Run: headless pygame with SDL's dummy video driver; simulated clock (each Clock.tick advances the game by its frame time, no real sleeping); random seed 0; keys injected as events and as key.get_pressed() state; no mouse input.
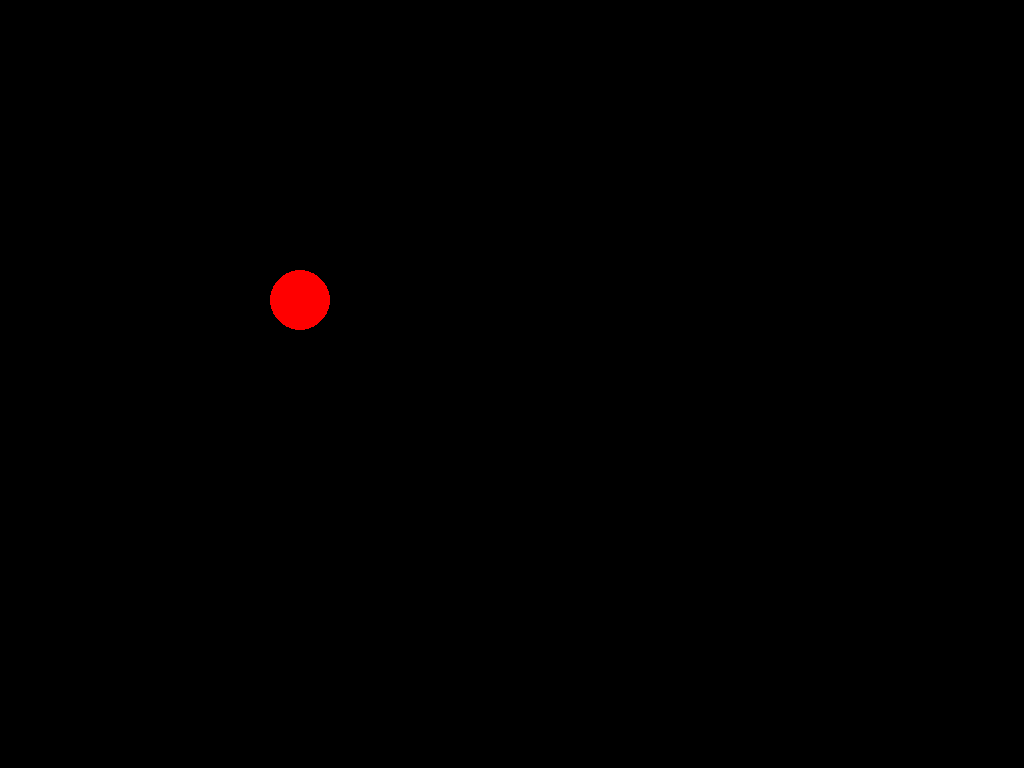
Frame 1 of 4 · flips 1–60 · no input
Frame 2 of 4 · flips 61–180 · tapped SPACE, RETURN · held RIGHT (→), D · screen unchanged from frame 1, image omitted
Frame 3 of 4 · flips 181–300 · held DOWN (↓), S · screen unchanged from frame 2, image omitted
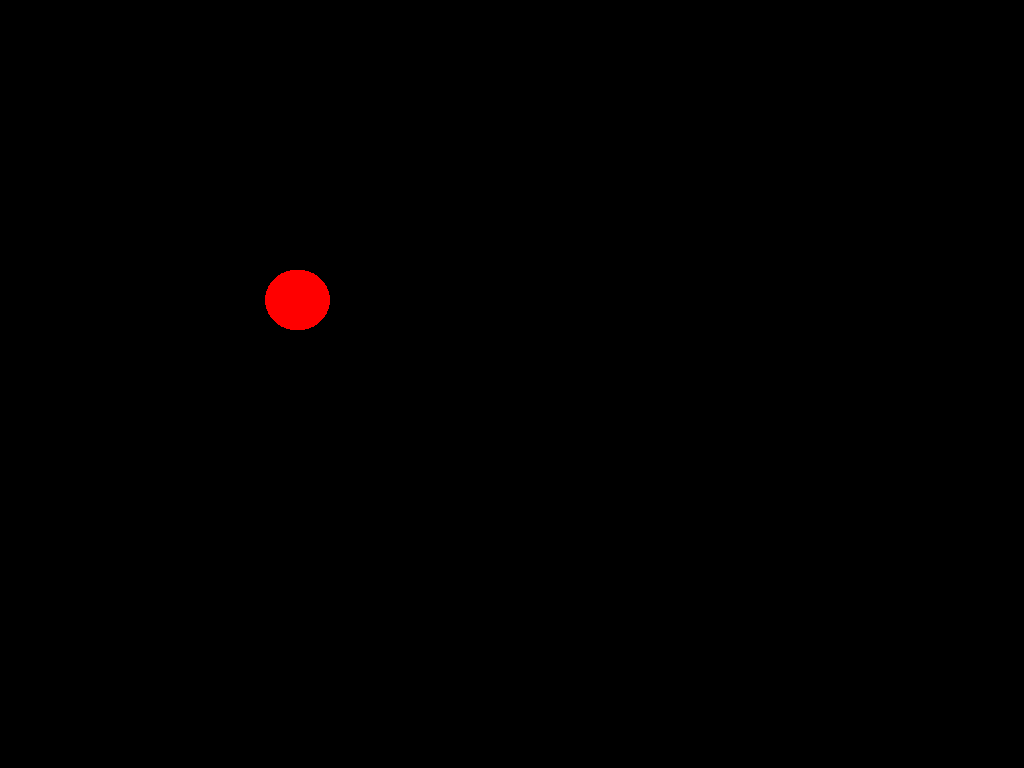
Frame 4 of 4 · flips 301–420 · held LEFT (←), A, UP (↑), W

The pygame program that drew these frames:

#!/usr/bin/python
import pygame
#from gi.repository import Gtk

class ExamGame:

    def __init__(self):
        self.x = 300
        self.y = 300

    def write_file(self, file_path):
        pass

    def read_file(self, file_path):
        pass

    def run(self):
        running = True
        screen = pygame.display.get_surface()

        while running:
           # while Gtk.events_pending():
                #Gtk.main_iteration()

            for event in pygame.event.get():
                if event.type == pygame.QUIT:
                    running = False
                elif event.type == pygame.VIDEORESIZE:
                    pygame.display.set_mode(event.size, pygame.RESIZABLE)
                elif event.type == pygame.KEYDOWN:
                    if event.key == pygame.K_LEFT:
                        self.x -= 5



            pygame.draw.circle(screen, (255, 0, 0), (self.x, self.y), 30)
            pygame.display.flip()

def main():
    pygame.init()
    pygame.display.set_mode((0, 0), pygame.RESIZABLE)
    game = ExamGame()
    game.run()

if __name__ == '__main__':
    main()
